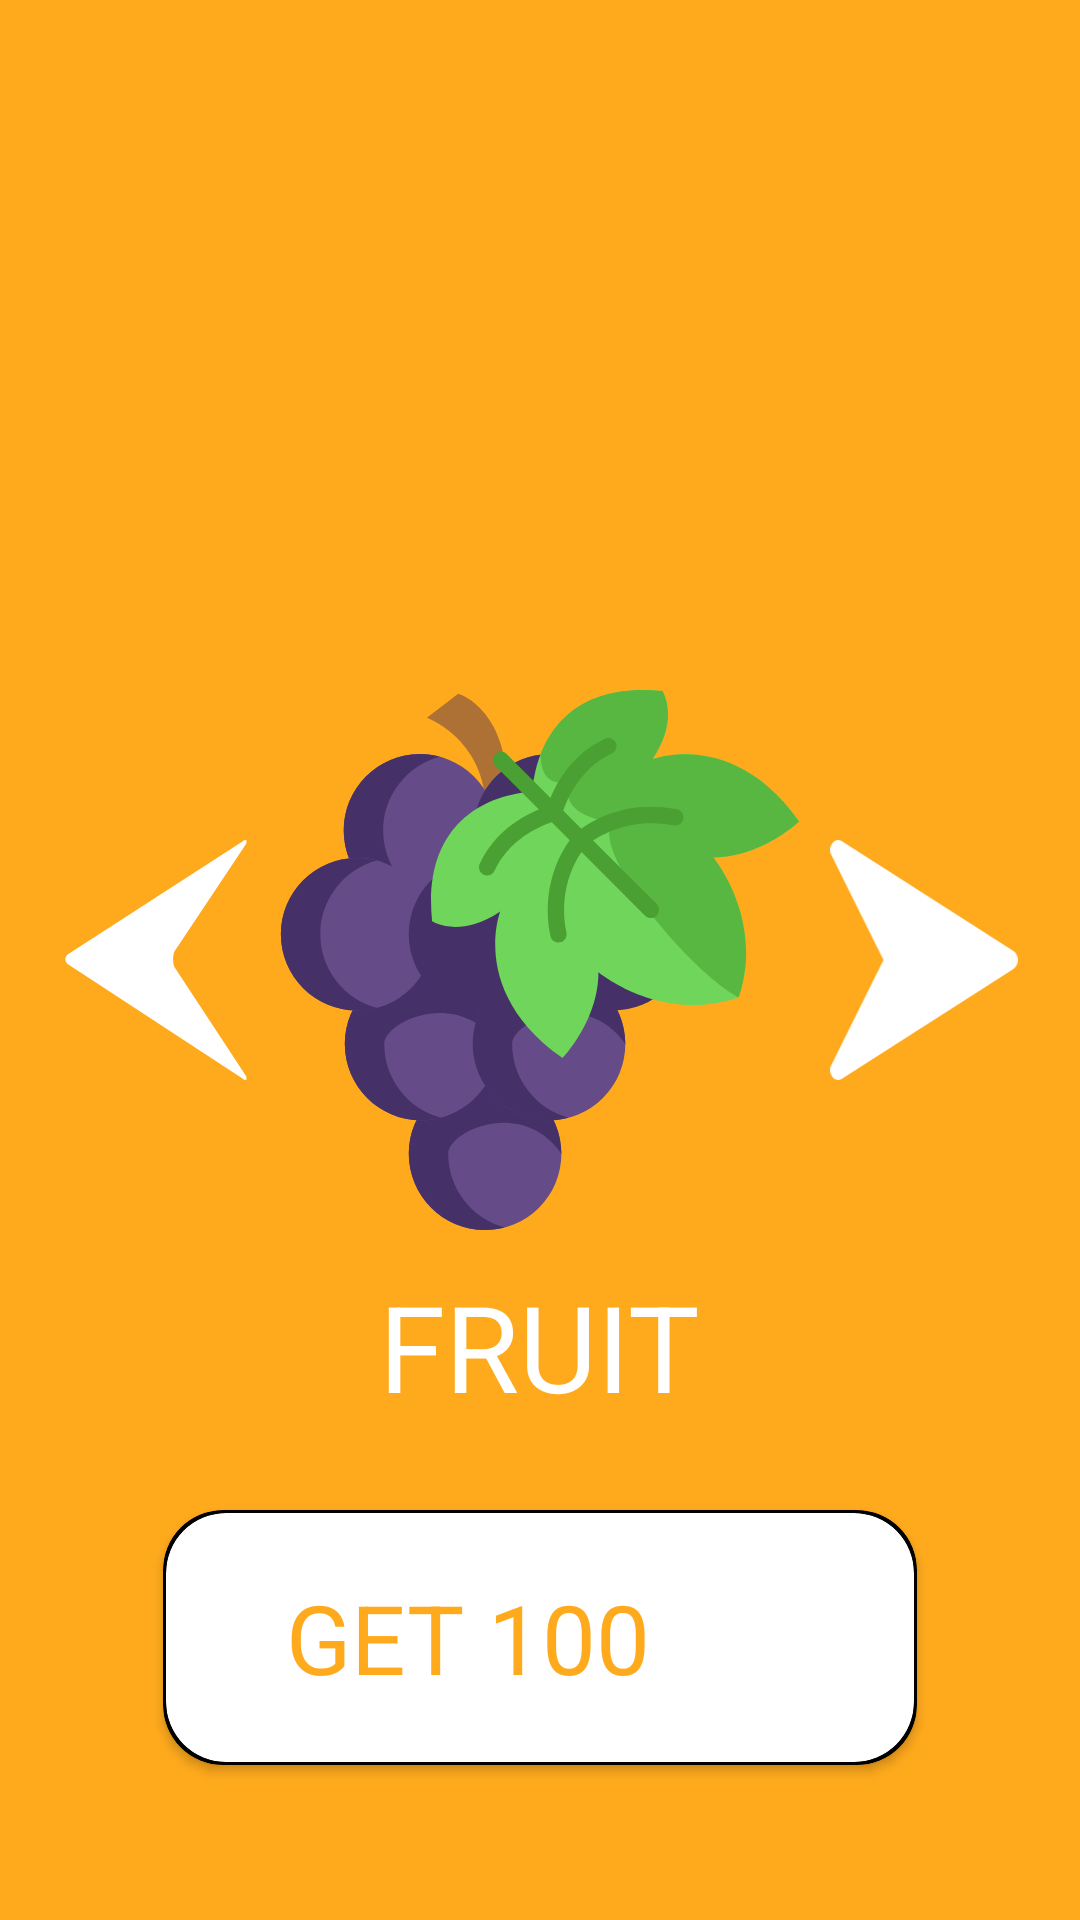

The Android layout XML behind this screen, and the referenced resources:
<!-- AndroidManifest.xml: application theme AppTheme -->
<!-- res/layout/tasks.xml -->
<?xml version="1.0" encoding="utf-8"?>
<RelativeLayout xmlns:android="http://schemas.android.com/apk/res/android"
    android:layout_width="match_parent"
    android:layout_height="match_parent"
    xmlns:app="http://schemas.android.com/apk/res-auto"
    android:id="@+id/par_layout_tasks"
    android:background="#FFAA1D">

    <ImageView
        android:id="@+id/par_imageview_image"
        android:layout_width="180dp"
        android:layout_height="180dp"
        android:layout_centerInParent="true"
        android:src="@drawable/ic_grape"/>

    <ImageView
        android:id="@+id/par_imageview_leftarrow"
        android:layout_width="80dp"
        android:layout_height="80dp"
        android:src="@drawable/ic_left_arrowhead_variant"
        android:layout_alignParentStart="true"
        android:layout_centerVertical="true"
        android:layout_marginStart="12dp"/>

    <ImageView
        android:id="@+id/par_imageview_rightarrow"
        android:layout_width="80dp"
        android:layout_height="80dp"
        android:src="@drawable/right"
        android:layout_alignParentEnd="true"
        android:layout_centerVertical="true"
        android:layout_marginEnd="12dp"/>

    <TextView
        android:id="@+id/par_textview_imagename"
        android:layout_width="wrap_content"
        android:layout_height="wrap_content"
        android:text="FRUIT"
        android:layout_marginTop="12dp"
        android:textColor="@color/white"
        android:layout_below="@+id/par_imageview_image"
        android:layout_centerHorizontal="true"
        android:textSize="40sp"/>

<androidx.cardview.widget.CardView
    android:layout_width="wrap_content"
    android:layout_height="wrap_content"
    android:layout_below="@+id/par_textview_imagename"
    android:layout_centerHorizontal="true"
    android:layout_marginTop="28dp"
    app:cardCornerRadius="20dp"
    app:cardBackgroundColor="@color/black">
    <androidx.cardview.widget.CardView
        android:layout_width="match_parent"
        android:layout_height="match_parent"
        android:layout_margin="1dp"
        app:cardCornerRadius="20dp"
        app:cardBackgroundColor="@color/white"
        app:contentPaddingTop="20dp"
        app:contentPaddingRight="40dp"
        app:contentPaddingLeft="40dp"
        app:contentPaddingBottom="20dp"
        >
        <LinearLayout
            android:layout_width="match_parent"
            android:layout_height="match_parent"
            android:orientation="horizontal">

            <TextView
                android:id="@+id/par_textview_type"
                android:layout_width="wrap_content"
                android:layout_height="wrap_content"
                android:text="GET"
                android:textSize="32sp"
                android:textColor="#FFAA1D"/>
            <TextView
                android:id="@+id/par_textview_amount"
                android:layout_width="wrap_content"
                android:layout_height="wrap_content"
                android:layout_marginStart="8dp"
                android:text="100"
                android:textSize="32sp"
                android:textColor="#FFAA1D"/>
            <ImageView
                android:layout_width="32dp"
                android:layout_height="32dp"
                android:src="@drawable/ic_coins"
                android:layout_gravity="center"
                android:layout_marginStart="16dp"/>
        </LinearLayout>
    </androidx.cardview.widget.CardView>
</androidx.cardview.widget.CardView>

</RelativeLayout>
<!-- resources referenced by this layout -->
<resources>
  <color name="black">#000000</color>
  <color name="white">#ffffff</color>
  <!-- drawable ic_grape: vector/xml drawable (drawable, 5818 chars, omitted) -->
  <!-- drawable ic_left_arrowhead_variant (drawable) -->
  <vector xmlns:android="http://schemas.android.com/apk/res/android"
      android:width="571.815dp"
      android:height="571.815dp"
      android:viewportWidth="571.815"
      android:viewportHeight="571.815">
    <path
        android:fillColor="@color/white"
        android:pathData="M76.208,296.042l415.78,272.132c8.286,6.646 12.062,3.941 8.431,-6.04L329.355,302.084c-3.629,-9.981 -3.596,-26.156 0.076,-36.123l170.91,-256.26c3.672,-9.966 -0.101,-12.702 -8.43,-6.11L76.284,272.07C67.958,278.661 67.921,289.395 76.208,296.042z"/>
  </vector>
  <!-- drawable right (drawable) -->
  <vector xmlns:android="http://schemas.android.com/apk/res/android"
      android:width="400.008dp"
      android:height="512.008dp"
      android:viewportWidth="512.008"
      android:viewportHeight="512.008">
    <path
        android:fillColor="@color/white"
        android:pathData="M500.208,236.915L30.875,2.248C22.32,-2.019 11.952,-0.099 5.51,7.048c-6.443,7.125 -7.317,17.643 -2.176,25.749l142.037,223.211L3.334,479.219c-5.141,8.107 -4.267,18.624 2.176,25.749c4.139,4.608 9.941,7.04 15.829,7.04c3.243,0 6.507,-0.725 9.536,-2.24l469.333,-234.667c7.232,-3.627 11.797,-11.008 11.797,-19.093S507.44,240.541 500.208,236.915z"/>
  </vector>
  <style name="AppTheme" parent="Theme.AppCompat.Light.NoActionBar">
          
          <item name="colorPrimary">@color/colorPrimary</item>
          <item name="colorPrimaryDark">@color/colorPrimaryDark</item>
          <item name="colorAccent">@color/colorAccent</item>
      </style>
  <color name="colorPrimary">#008577</color>
  <color name="colorPrimaryDark">#00574B</color>
  <color name="colorAccent">#D81B60</color>
</resources>
